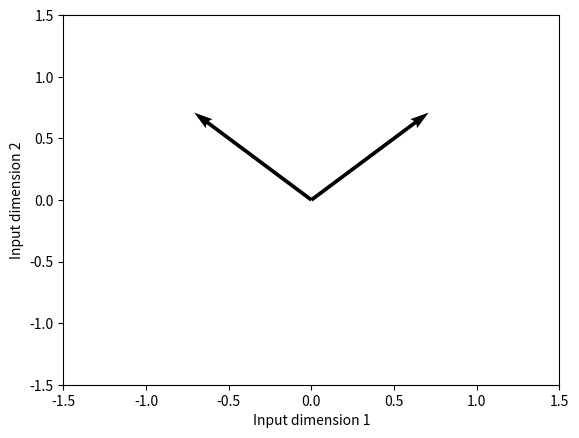

Write Python code to recreate this figure.
#!/usr/bin/env python3
# -*- coding: utf-8 -*-
"""
Created on Tue Jul  3 13:49:33 2018

[redacted]
create plots from chapter 3
"""
import matplotlib.pyplot as plt
import numpy as np
v1 = np.array([1, -1])/1.41
v2 = np.array([1, 1])/1.41
plt.quiver([0, 0], [0, 0], v1, v2, angles='xy', scale_units='xy', scale=1)
plt.xlim(-1.5, 1.5)
plt.xlabel("Input dimension 1")
plt.ylabel("Input dimension 2")
plt.ylim(-1.5, 1.5)
plt.show()